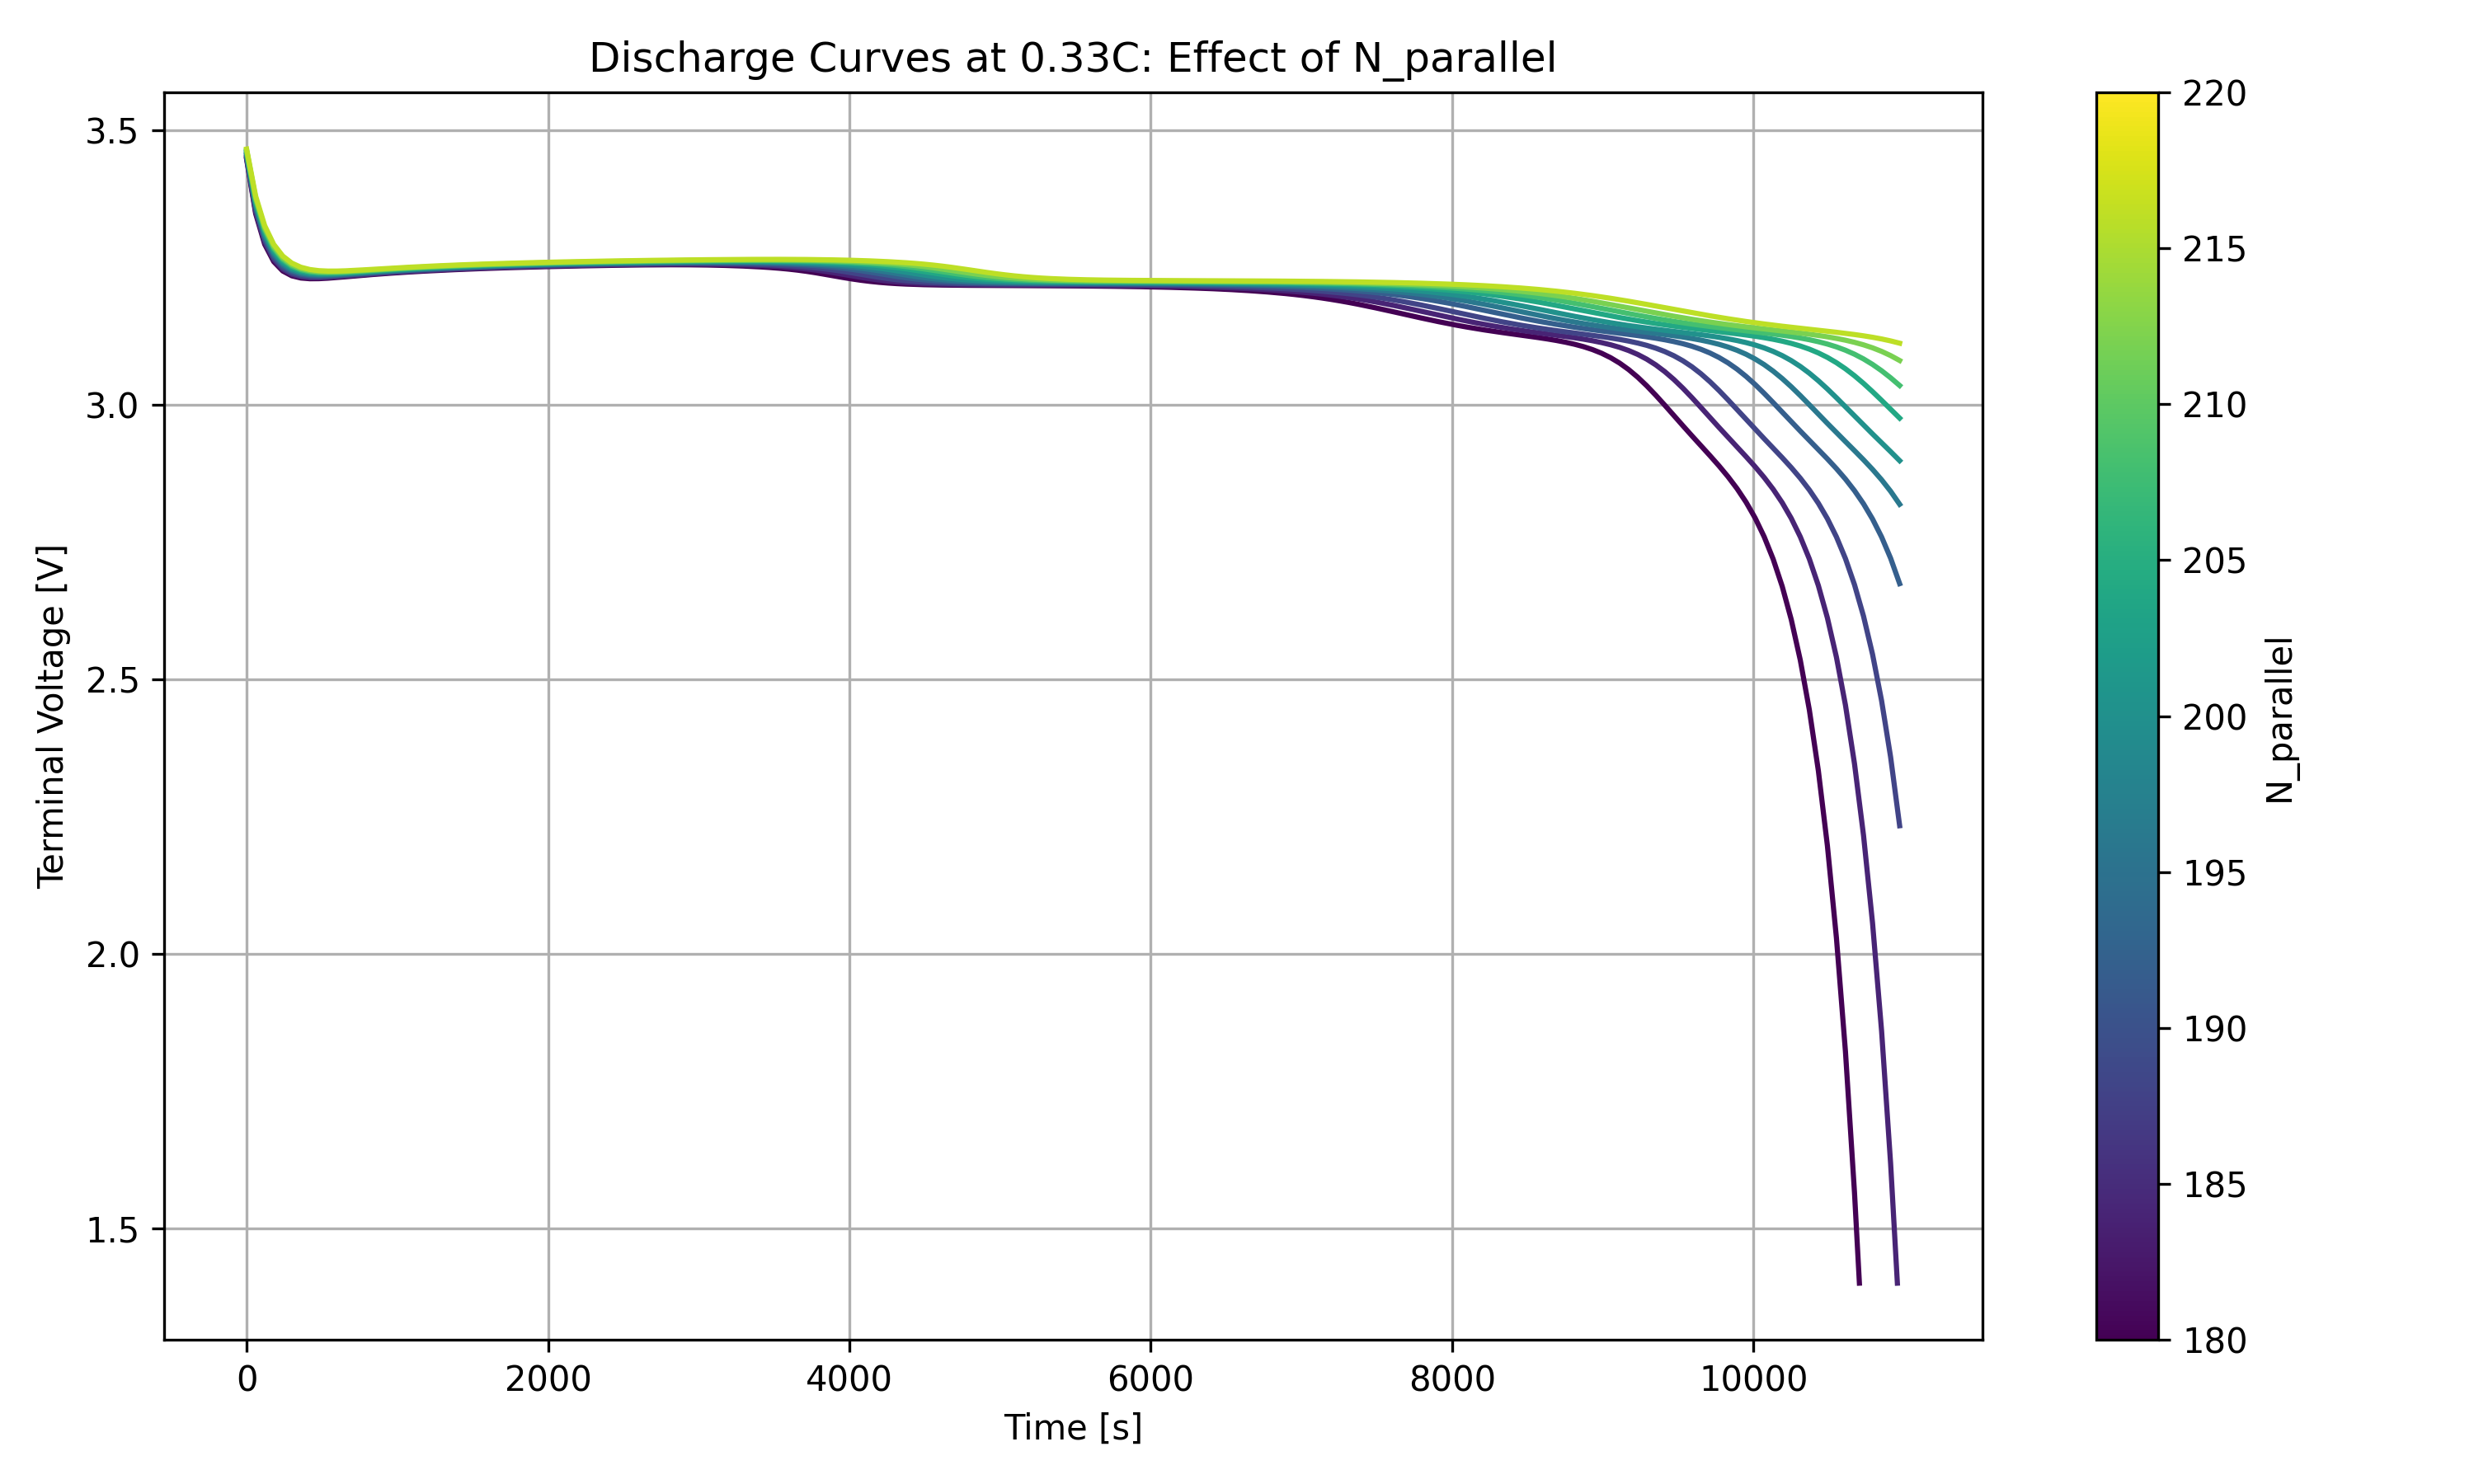

Values plotted in this chart, from the file beside it:
time, 180, 181.026, 182.051, 183.077, 184.103, 185.128, 186.154, 187.179, 188.205, 189.231, 190.256, 191.282, 192.308, 193.333, 194.359, 195.385, 196.41, 197.436, 198.462, 199.487, 200.513, 201.538, 202.564
0.0, 3.447, 3.448, 3.448, 3.449, 3.45, 3.45, 3.451, 3.451, 3.452, 3.452, 3.453, 3.453, 3.454, 3.454, 3.455, 3.455, 3.456, 3.456, 3.457, 3.457, 3.458, 3.458, 3.459
59.95, 3.349, 3.349, 3.35, 3.351, 3.352, 3.353, 3.354, 3.355, 3.356, 3.357, 3.358, 3.358, 3.359, 3.36, 3.361, 3.362, 3.363, 3.363, 3.364, 3.365, 3.366, 3.367, 3.368
119.9, 3.293, 3.294, 3.294, 3.295, 3.296, 3.297, 3.298, 3.299, 3.3, 3.301, 3.302, 3.303, 3.304, 3.305, 3.306, 3.307, 3.307, 3.308, 3.309, 3.31, 3.311, 3.312, 3.313
179.8, 3.261, 3.262, 3.263, 3.264, 3.265, 3.265, 3.266, 3.267, 3.268, 3.269, 3.27, 3.27, 3.271, 3.272, 3.273, 3.274, 3.275, 3.275, 3.276, 3.277, 3.278, 3.279, 3.279
239.8, 3.244, 3.245, 3.245, 3.246, 3.247, 3.248, 3.248, 3.249, 3.25, 3.251, 3.251, 3.252, 3.253, 3.253, 3.254, 3.255, 3.256, 3.256, 3.257, 3.258, 3.258, 3.259, 3.26
299.7, 3.235, 3.236, 3.236, 3.237, 3.238, 3.238, 3.239, 3.24, 3.24, 3.241, 3.241, 3.242, 3.243, 3.243, 3.244, 3.244, 3.245, 3.246, 3.246, 3.247, 3.247, 3.248, 3.249
359.7, 3.231, 3.232, 3.232, 3.233, 3.233, 3.234, 3.234, 3.235, 3.235, 3.236, 3.236, 3.237, 3.237, 3.238, 3.238, 3.239, 3.239, 3.24, 3.24, 3.241, 3.241, 3.242, 3.242
419.6, 3.23, 3.23, 3.231, 3.231, 3.232, 3.232, 3.233, 3.233, 3.233, 3.234, 3.234, 3.235, 3.235, 3.236, 3.236, 3.236, 3.237, 3.237, 3.238, 3.238, 3.239, 3.239, 3.239
479.6, 3.23, 3.23, 3.231, 3.231, 3.232, 3.232, 3.232, 3.233, 3.233, 3.233, 3.234, 3.234, 3.235, 3.235, 3.235, 3.236, 3.236, 3.236, 3.237, 3.237, 3.238, 3.238, 3.238
539.5, 3.231, 3.231, 3.232, 3.232, 3.232, 3.233, 3.233, 3.233, 3.234, 3.234, 3.234, 3.235, 3.235, 3.235, 3.236, 3.236, 3.236, 3.237, 3.237, 3.237, 3.238, 3.238, 3.238
599.5, 3.232, 3.232, 3.233, 3.233, 3.233, 3.234, 3.234, 3.234, 3.235, 3.235, 3.235, 3.236, 3.236, 3.236, 3.237, 3.237, 3.237, 3.237, 3.238, 3.238, 3.238, 3.239, 3.239
659.4, 3.233, 3.234, 3.234, 3.234, 3.235, 3.235, 3.235, 3.236, 3.236, 3.236, 3.236, 3.237, 3.237, 3.237, 3.238, 3.238, 3.238, 3.238, 3.239, 3.239, 3.239, 3.24, 3.24
719.3, 3.235, 3.235, 3.235, 3.236, 3.236, 3.236, 3.237, 3.237, 3.237, 3.237, 3.238, 3.238, 3.238, 3.239, 3.239, 3.239, 3.239, 3.24, 3.24, 3.24, 3.24, 3.241, 3.241
779.3, 3.236, 3.237, 3.237, 3.237, 3.237, 3.238, 3.238, 3.238, 3.238, 3.239, 3.239, 3.239, 3.24, 3.24, 3.24, 3.24, 3.241, 3.241, 3.241, 3.241, 3.242, 3.242, 3.242
839.2, 3.238, 3.238, 3.238, 3.238, 3.239, 3.239, 3.239, 3.239, 3.24, 3.24, 3.24, 3.241, 3.241, 3.241, 3.241, 3.242, 3.242, 3.242, 3.242, 3.243, 3.243, 3.243, 3.243
899.2, 3.239, 3.239, 3.239, 3.24, 3.24, 3.24, 3.24, 3.241, 3.241, 3.241, 3.241, 3.242, 3.242, 3.242, 3.242, 3.243, 3.243, 3.243, 3.243, 3.244, 3.244, 3.244, 3.244
959.1, 3.24, 3.24, 3.241, 3.241, 3.241, 3.241, 3.242, 3.242, 3.242, 3.242, 3.243, 3.243, 3.243, 3.243, 3.244, 3.244, 3.244, 3.244, 3.244, 3.245, 3.245, 3.245, 3.245
1019, 3.241, 3.241, 3.242, 3.242, 3.242, 3.242, 3.243, 3.243, 3.243, 3.243, 3.244, 3.244, 3.244, 3.244, 3.245, 3.245, 3.245, 3.245, 3.246, 3.246, 3.246, 3.246, 3.246
1079, 3.242, 3.242, 3.243, 3.243, 3.243, 3.243, 3.244, 3.244, 3.244, 3.244, 3.245, 3.245, 3.245, 3.245, 3.246, 3.246, 3.246, 3.246, 3.246, 3.247, 3.247, 3.247, 3.247
1139, 3.243, 3.243, 3.244, 3.244, 3.244, 3.244, 3.245, 3.245, 3.245, 3.245, 3.246, 3.246, 3.246, 3.246, 3.247, 3.247, 3.247, 3.247, 3.247, 3.248, 3.248, 3.248, 3.248
1199, 3.244, 3.244, 3.245, 3.245, 3.245, 3.245, 3.245, 3.246, 3.246, 3.246, 3.246, 3.247, 3.247, 3.247, 3.247, 3.248, 3.248, 3.248, 3.248, 3.248, 3.249, 3.249, 3.249
1259, 3.245, 3.245, 3.245, 3.246, 3.246, 3.246, 3.246, 3.247, 3.247, 3.247, 3.247, 3.248, 3.248, 3.248, 3.248, 3.248, 3.249, 3.249, 3.249, 3.249, 3.25, 3.25, 3.25
1319, 3.246, 3.246, 3.246, 3.246, 3.247, 3.247, 3.247, 3.247, 3.248, 3.248, 3.248, 3.248, 3.248, 3.249, 3.249, 3.249, 3.249, 3.25, 3.25, 3.25, 3.25, 3.25, 3.251
1379, 3.246, 3.247, 3.247, 3.247, 3.247, 3.248, 3.248, 3.248, 3.248, 3.249, 3.249, 3.249, 3.249, 3.249, 3.25, 3.25, 3.25, 3.25, 3.251, 3.251, 3.251, 3.251, 3.251
1439, 3.247, 3.247, 3.248, 3.248, 3.248, 3.248, 3.249, 3.249, 3.249, 3.249, 3.249, 3.25, 3.25, 3.25, 3.25, 3.251, 3.251, 3.251, 3.251, 3.251, 3.252, 3.252, 3.252
1499, 3.248, 3.248, 3.248, 3.248, 3.249, 3.249, 3.249, 3.249, 3.25, 3.25, 3.25, 3.25, 3.251, 3.251, 3.251, 3.251, 3.251, 3.252, 3.252, 3.252, 3.252, 3.252, 3.253
1559, 3.248, 3.249, 3.249, 3.249, 3.249, 3.25, 3.25, 3.25, 3.25, 3.25, 3.251, 3.251, 3.251, 3.251, 3.252, 3.252, 3.252, 3.252, 3.252, 3.253, 3.253, 3.253, 3.253
1619, 3.249, 3.249, 3.249, 3.25, 3.25, 3.25, 3.25, 3.251, 3.251, 3.251, 3.251, 3.251, 3.252, 3.252, 3.252, 3.252, 3.253, 3.253, 3.253, 3.253, 3.253, 3.254, 3.254
1678, 3.249, 3.25, 3.25, 3.25, 3.25, 3.251, 3.251, 3.251, 3.251, 3.252, 3.252, 3.252, 3.252, 3.252, 3.253, 3.253, 3.253, 3.253, 3.254, 3.254, 3.254, 3.254, 3.254
1738, 3.25, 3.25, 3.25, 3.251, 3.251, 3.251, 3.251, 3.252, 3.252, 3.252, 3.252, 3.253, 3.253, 3.253, 3.253, 3.253, 3.254, 3.254, 3.254, 3.254, 3.254, 3.255, 3.255
1798, 3.25, 3.251, 3.251, 3.251, 3.251, 3.252, 3.252, 3.252, 3.252, 3.253, 3.253, 3.253, 3.253, 3.253, 3.254, 3.254, 3.254, 3.254, 3.255, 3.255, 3.255, 3.255, 3.255
1858, 3.251, 3.251, 3.251, 3.252, 3.252, 3.252, 3.252, 3.253, 3.253, 3.253, 3.253, 3.253, 3.254, 3.254, 3.254, 3.254, 3.255, 3.255, 3.255, 3.255, 3.255, 3.256, 3.256
1918, 3.251, 3.252, 3.252, 3.252, 3.252, 3.253, 3.253, 3.253, 3.253, 3.253, 3.254, 3.254, 3.254, 3.254, 3.255, 3.255, 3.255, 3.255, 3.255, 3.256, 3.256, 3.256, 3.256
1978, 3.252, 3.252, 3.252, 3.253, 3.253, 3.253, 3.253, 3.253, 3.254, 3.254, 3.254, 3.254, 3.255, 3.255, 3.255, 3.255, 3.255, 3.256, 3.256, 3.256, 3.256, 3.256, 3.257
2038, 3.252, 3.252, 3.253, 3.253, 3.253, 3.253, 3.254, 3.254, 3.254, 3.254, 3.255, 3.255, 3.255, 3.255, 3.255, 3.256, 3.256, 3.256, 3.256, 3.256, 3.257, 3.257, 3.257
2098, 3.253, 3.253, 3.253, 3.253, 3.254, 3.254, 3.254, 3.254, 3.254, 3.255, 3.255, 3.255, 3.255, 3.256, 3.256, 3.256, 3.256, 3.256, 3.257, 3.257, 3.257, 3.257, 3.257
2158, 3.253, 3.253, 3.253, 3.254, 3.254, 3.254, 3.254, 3.255, 3.255, 3.255, 3.255, 3.255, 3.256, 3.256, 3.256, 3.256, 3.257, 3.257, 3.257, 3.257, 3.257, 3.258, 3.258
2218, 3.253, 3.253, 3.254, 3.254, 3.254, 3.254, 3.255, 3.255, 3.255, 3.255, 3.256, 3.256, 3.256, 3.256, 3.256, 3.257, 3.257, 3.257, 3.257, 3.257, 3.258, 3.258, 3.258
2278, 3.254, 3.254, 3.254, 3.254, 3.255, 3.255, 3.255, 3.255, 3.255, 3.256, 3.256, 3.256, 3.256, 3.257, 3.257, 3.257, 3.257, 3.257, 3.258, 3.258, 3.258, 3.258, 3.258
2338, 3.254, 3.254, 3.254, 3.255, 3.255, 3.255, 3.255, 3.256, 3.256, 3.256, 3.256, 3.256, 3.257, 3.257, 3.257, 3.257, 3.257, 3.258, 3.258, 3.258, 3.258, 3.259, 3.259
2398, 3.254, 3.254, 3.255, 3.255, 3.255, 3.255, 3.256, 3.256, 3.256, 3.256, 3.256, 3.257, 3.257, 3.257, 3.257, 3.258, 3.258, 3.258, 3.258, 3.258, 3.259, 3.259, 3.259
2458, 3.254, 3.255, 3.255, 3.255, 3.255, 3.256, 3.256, 3.256, 3.256, 3.257, 3.257, 3.257, 3.257, 3.257, 3.258, 3.258, 3.258, 3.258, 3.258, 3.259, 3.259, 3.259, 3.259
2518, 3.255, 3.255, 3.255, 3.255, 3.256, 3.256, 3.256, 3.256, 3.257, 3.257, 3.257, 3.257, 3.257, 3.258, 3.258, 3.258, 3.258, 3.259, 3.259, 3.259, 3.259, 3.259, 3.26
2578, 3.255, 3.255, 3.255, 3.256, 3.256, 3.256, 3.256, 3.257, 3.257, 3.257, 3.257, 3.257, 3.258, 3.258, 3.258, 3.258, 3.259, 3.259, 3.259, 3.259, 3.259, 3.26, 3.26
2638, 3.255, 3.255, 3.256, 3.256, 3.256, 3.256, 3.257, 3.257, 3.257, 3.257, 3.257, 3.258, 3.258, 3.258, 3.258, 3.259, 3.259, 3.259, 3.259, 3.259, 3.26, 3.26, 3.26
2698, 3.255, 3.255, 3.256, 3.256, 3.256, 3.256, 3.257, 3.257, 3.257, 3.257, 3.258, 3.258, 3.258, 3.258, 3.259, 3.259, 3.259, 3.259, 3.259, 3.26, 3.26, 3.26, 3.26
2757, 3.255, 3.256, 3.256, 3.256, 3.256, 3.257, 3.257, 3.257, 3.257, 3.258, 3.258, 3.258, 3.258, 3.259, 3.259, 3.259, 3.259, 3.259, 3.26, 3.26, 3.26, 3.26, 3.26
2817, 3.255, 3.256, 3.256, 3.256, 3.256, 3.257, 3.257, 3.257, 3.257, 3.258, 3.258, 3.258, 3.258, 3.259, 3.259, 3.259, 3.259, 3.26, 3.26, 3.26, 3.26, 3.26, 3.261
2877, 3.255, 3.256, 3.256, 3.256, 3.256, 3.257, 3.257, 3.257, 3.258, 3.258, 3.258, 3.258, 3.259, 3.259, 3.259, 3.259, 3.26, 3.26, 3.26, 3.26, 3.26, 3.261, 3.261
2937, 3.255, 3.256, 3.256, 3.256, 3.256, 3.257, 3.257, 3.257, 3.258, 3.258, 3.258, 3.258, 3.259, 3.259, 3.259, 3.259, 3.26, 3.26, 3.26, 3.26, 3.261, 3.261, 3.261
2997, 3.255, 3.255, 3.256, 3.256, 3.256, 3.257, 3.257, 3.257, 3.258, 3.258, 3.258, 3.258, 3.259, 3.259, 3.259, 3.26, 3.26, 3.26, 3.26, 3.26, 3.261, 3.261, 3.261
3057, 3.255, 3.255, 3.256, 3.256, 3.256, 3.257, 3.257, 3.257, 3.258, 3.258, 3.258, 3.258, 3.259, 3.259, 3.259, 3.26, 3.26, 3.26, 3.26, 3.261, 3.261, 3.261, 3.261
3117, 3.255, 3.255, 3.255, 3.256, 3.256, 3.256, 3.257, 3.257, 3.257, 3.258, 3.258, 3.258, 3.259, 3.259, 3.259, 3.26, 3.26, 3.26, 3.26, 3.261, 3.261, 3.261, 3.261
3177, 3.254, 3.255, 3.255, 3.255, 3.256, 3.256, 3.257, 3.257, 3.257, 3.258, 3.258, 3.258, 3.259, 3.259, 3.259, 3.26, 3.26, 3.26, 3.26, 3.261, 3.261, 3.261, 3.261
3237, 3.254, 3.254, 3.255, 3.255, 3.255, 3.256, 3.256, 3.257, 3.257, 3.257, 3.258, 3.258, 3.258, 3.259, 3.259, 3.259, 3.26, 3.26, 3.26, 3.261, 3.261, 3.261, 3.261
3297, 3.253, 3.253, 3.254, 3.254, 3.255, 3.255, 3.256, 3.256, 3.257, 3.257, 3.257, 3.258, 3.258, 3.259, 3.259, 3.259, 3.26, 3.26, 3.26, 3.26, 3.261, 3.261, 3.261
3357, 3.252, 3.253, 3.253, 3.254, 3.254, 3.255, 3.255, 3.256, 3.256, 3.257, 3.257, 3.258, 3.258, 3.258, 3.259, 3.259, 3.259, 3.26, 3.26, 3.26, 3.261, 3.261, 3.261
3417, 3.251, 3.252, 3.253, 3.253, 3.254, 3.254, 3.255, 3.255, 3.256, 3.256, 3.257, 3.257, 3.258, 3.258, 3.258, 3.259, 3.259, 3.259, 3.26, 3.26, 3.26, 3.261, 3.261
3477, 3.25, 3.251, 3.252, 3.252, 3.253, 3.253, 3.254, 3.255, 3.255, 3.256, 3.256, 3.257, 3.257, 3.257, 3.258, 3.258, 3.259, 3.259, 3.259, 3.26, 3.26, 3.261, 3.261
3537, 3.249, 3.25, 3.25, 3.251, 3.252, 3.253, 3.253, 3.254, 3.254, 3.255, 3.255, 3.256, 3.256, 3.257, 3.257, 3.258, 3.258, 3.259, 3.259, 3.259, 3.26, 3.26, 3.261
... 124 more rows
